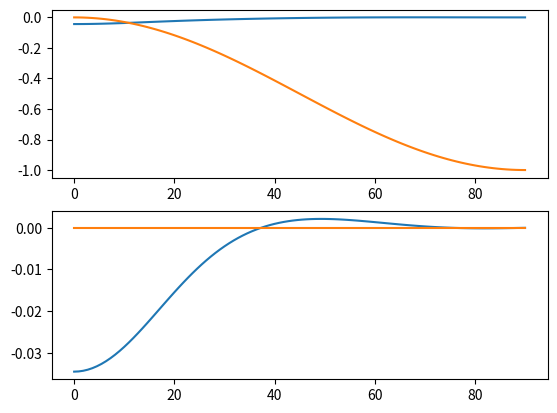

Generate this figure with matplotlib:
import numpy as np
import matplotlib.pyplot as plt
from scipy.constants import epsilon_0, mu_0

db = lambda x: 20 * np.log10(np.abs(x))


# Get the ABCD matrix of a transmission line
def tline_abcd(k, eta, d):
    c = np.cos(k * d)
    s = 1j * np.sin(k * d)
    return np.array([[c, -eta * s], [-(1.0 / eta) * s, c]])


# Get the reflection coefficient of an ABCD matrix system
def abcd2s11(abcd, z, k_L, eta_L, eta_R):
    A = abcd[0, 0]
    B = abcd[0, 1]
    C = abcd[1, 0]
    D = abcd[1, 1]
    expl = np.exp(-2j * k_L * z, dtype=np.complex128)
    numerator = -A - B / eta_L + eta_R * C + (eta_R / eta_L) * D
    denominator = A - B / eta_L - eta_R * C + (eta_R / eta_L) * D
    return expl * numerator / denominator


# First version of transmission coefficient of an ABCD matrix system
def abcd2s12_1(abcd, z, k_L, k_R, eta_L, eta_R, Gamma, d):
    A = abcd[0, 0]
    B = abcd[0, 1]
    C = abcd[1, 0]
    D = abcd[1, 1]
    expl = np.exp(1j * k_R * z) * np.exp(1j * k_R * d)
    t1 = (A + B / eta_L) * np.exp(-1j * k_L * z)
    t2 = Gamma * (A - B / eta_L) * np.exp(1j * k_L * z)
    return expl * (t1 + t2)


# Second version of transmission coefficient of an ABCD matrix system
def abcd2s12_2(abcd, z, k_L, k_R, eta_L, eta_R, Gamma, d):
    A = abcd[0, 0]
    B = abcd[0, 1]
    C = abcd[1, 0]
    D = abcd[1, 1]
    expl = eta_R * np.exp(1j * k_R * z) * np.exp(1j * k_R * d)
    t1 = (C + D / eta_L) * np.exp(-1j * k_L * z)
    t2 = Gamma * (C - D / eta_L) * np.exp(1j * k_L * z)
    return expl * (t1 + t2)


f = 1e9
num = 100
Gammas = np.zeros(num, dtype=np.complex128)
Ts = np.zeros(num, dtype=np.complex128)
incident_angles = np.linspace(0, np.pi / 2, num)

lambda_0 = 1 / (np.sqrt(epsilon_0 * mu_0) * f)

epss = np.array([
    1,
    13.85,
    5.98,
    4.44,
    0.06,
    0.03,
    0.01,
    -0.003,
    -2.12,
    2.30,
    0.08,
    1,
], dtype=np.complex128) * epsilon_0
mus = np.ones(12, dtype=np.complex128) * mu_0
ds = np.array(
    [
        0,
        lambda_0 / 293.4,
        lambda_0 / 6.0,
        lambda_0 / 212.9,
        lambda_0 / 24.2,
        lambda_0 / 12.1,
        lambda_0 / 9.8,
        lambda_0 / 25.0,
        lambda_0 / 3.6,
        lambda_0 / 14.5,
        lambda_0 / 2.4,
        0,
    ]
)
ks = 2.0 * np.pi * f * np.sqrt(mus * epss)
kyz = 2.0 * np.pi * f * np.sqrt(mus[0] * epss[0]) * np.sin(incident_angles)
for j, ang in enumerate(incident_angles):
    thetas = np.zeros_like(ds, dtype=np.complex128)
    thetas[0] = incident_angles[j]
    for i in range(1, len(thetas)):
        thetas[i] = np.arcsin(ks[i - 1] / ks[i] * np.sin(thetas[i - 1]))
    etas_TM = np.sqrt(mus / epss) * (1.0 / np.cos(thetas))
    kzs = ks * np.cos(thetas)

    abcd_mats = []
    for i in range(1, len(epss) - 1):
        abcd_mats.append(tline_abcd(kzs[i], etas_TM[i], ds[i]))
    abcd_mat = abcd_mats[0]
    for i in range(1, len(abcd_mats)):
        abcd_mat = abcd_mat @ abcd_mats[i]

    Gamma = abcd2s11(abcd_mat, 0, kzs[0], etas_TM[0], etas_TM[-1])
    T = abcd2s12_1(
        abcd_mat, 0, kzs[0], kzs[-1], etas_TM[0], etas_TM[-1], Gamma, np.sum(ds)
    )
    Gammas[j] = Gamma
    Ts[j] = T

fig, axs = plt.subplots(2,1)
# print(Gammas[0], db(Gammas[0]))
# print(Ts[0], db(Ts[0]))
# ax.plot(np.rad2deg(incident_angles), np.abs(Gammas))
axs[0].plot(np.rad2deg(incident_angles), np.real(Ts))
axs[1].plot(np.rad2deg(incident_angles), np.imag(Ts))
greens_func = -(kyz**2) / (ks[0] ** 2) + 0j
axs[0].plot(np.rad2deg(incident_angles), np.real(greens_func))
axs[1].plot(np.rad2deg(incident_angles), np.imag(greens_func))
plt.show()
